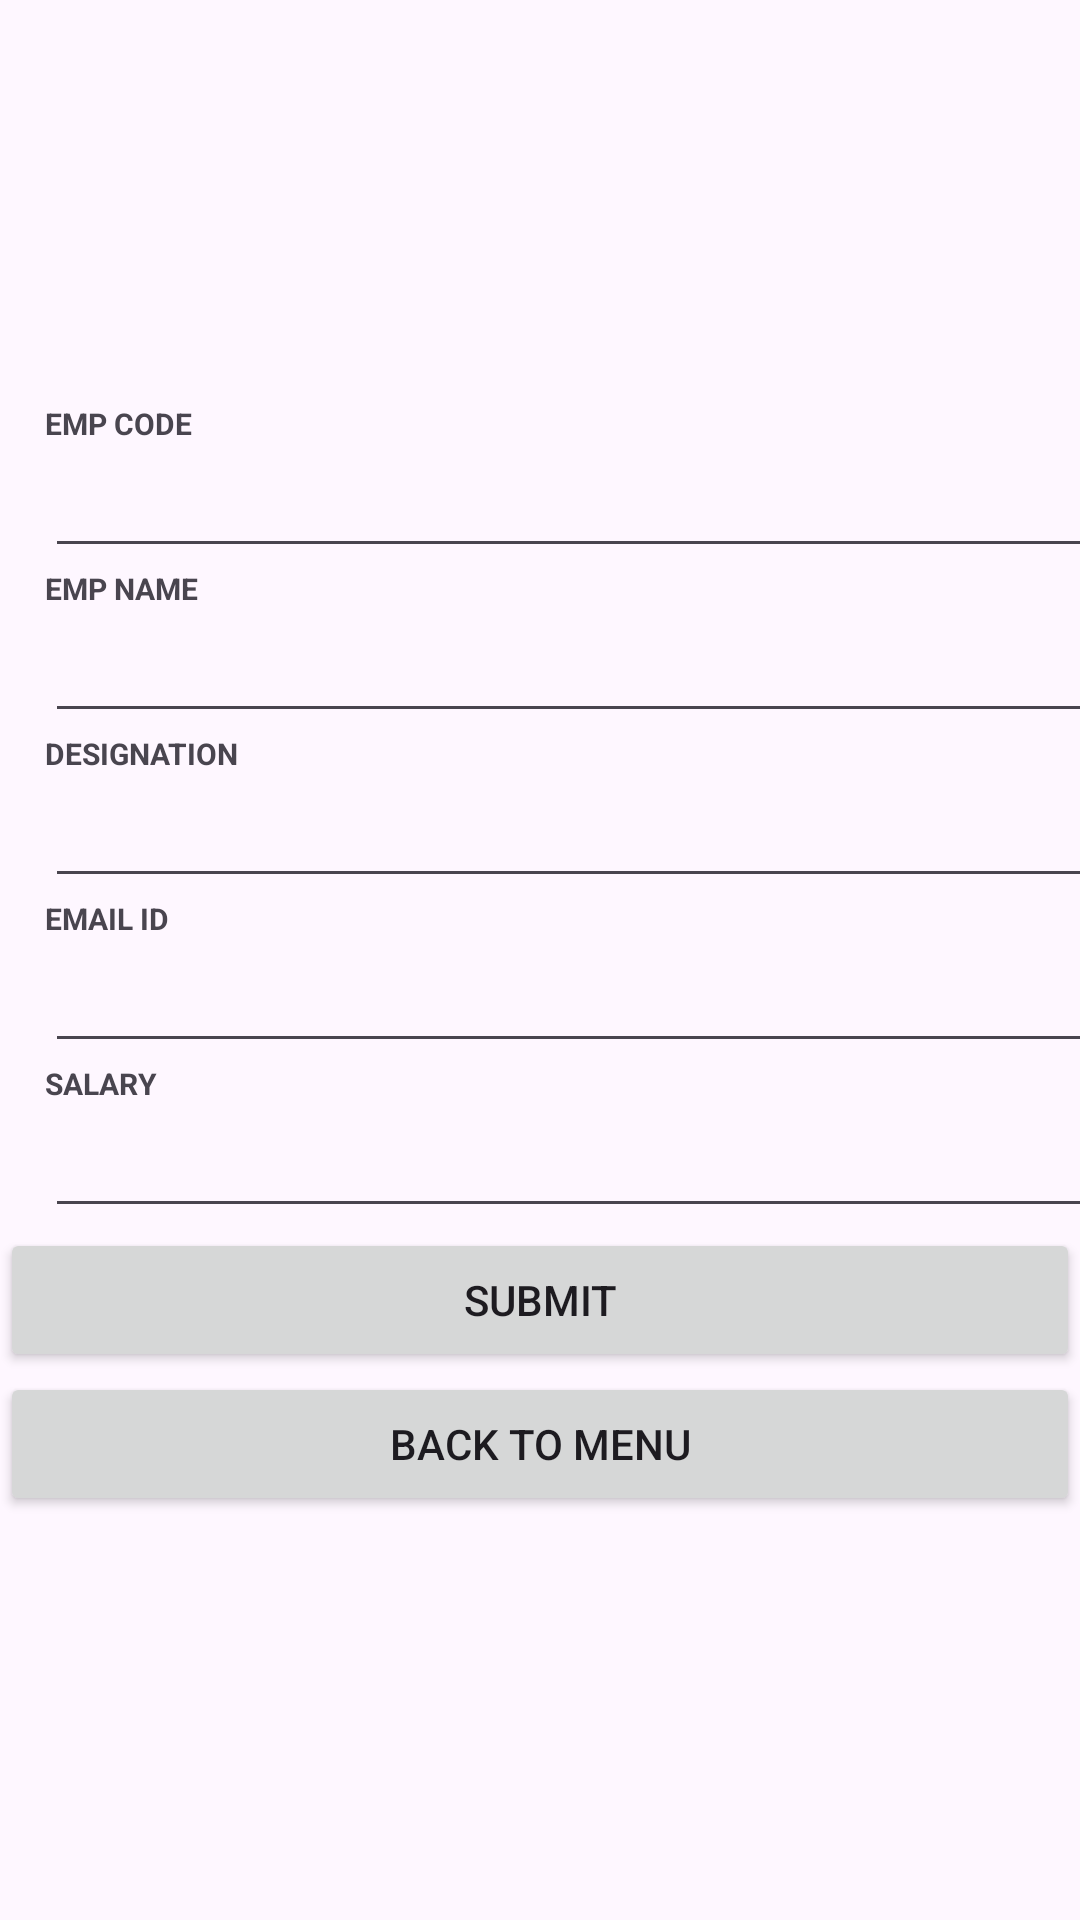

Write the Android layout XML for this screen, with the resource values it uses.
<!-- AndroidManifest.xml: application theme Theme.COMPANYAPP -->
<!-- res/layout/activity_addemp.xml -->
<LinearLayout android:layout_width="match_parent"
    android:layout_height="match_parent"
    android:orientation="vertical"
    android:gravity="center"
    xmlns:android="http://schemas.android.com/apk/res/android">
    <TextView
        android:layout_marginLeft="10dp"
        android:layout_width="match_parent"
        android:layout_height="wrap_content"
        android:text="EMP CODE"
        android:textSize="10dp"
        android:textStyle="bold"/>
    <EditText
        android:layout_marginLeft="10dp"
        android:id="@+id/ecode"
        android:layout_width="match_parent"
        android:layout_height="wrap_content"/>
    <TextView
        android:layout_marginLeft="10dp"
        android:layout_width="match_parent"
        android:layout_height="wrap_content"
        android:text="EMP NAME"
        android:textSize="10dp"
        android:textStyle="bold"/>
    <EditText
        android:layout_marginLeft="10dp"
        android:id="@+id/ename"
        android:layout_width="match_parent"
        android:layout_height="wrap_content"/>
    <TextView
        android:layout_marginLeft="10dp"
        android:layout_width="match_parent"
        android:layout_height="wrap_content"
        android:text="DESIGNATION"
        android:textSize="10dp"
        android:textStyle="bold"/>
    <EditText
        android:layout_marginLeft="10dp"
        android:id="@+id/edes"
        android:layout_width="match_parent"
        android:layout_height="wrap_content"/>
    <TextView
        android:layout_marginLeft="10dp"
        android:layout_width="match_parent"
        android:layout_height="wrap_content"
        android:text="EMAIL ID"
        android:textSize="10dp"
        android:textStyle="bold"/>
    <EditText
        android:layout_marginLeft="10dp"
        android:id="@+id/email"
        android:layout_width="match_parent"
        android:layout_height="wrap_content"/>
    <TextView
        android:layout_marginLeft="10dp"
        android:layout_width="match_parent"
        android:layout_height="wrap_content"
        android:text="SALARY"
        android:textSize="10dp"
        android:textStyle="bold"/>
    <EditText
        android:layout_marginLeft="10dp"
        android:id="@+id/esal"
        android:layout_width="match_parent"
        android:layout_height="wrap_content"/>
    <Button
        android:id="@+id/sub"
        android:text="SUBMIT"
        android:layout_width="match_parent"
        android:layout_height="wrap_content"/>
    <Button
        android:id="@+id/menu"
        android:text="BACK TO MENU"
        android:layout_width="match_parent"
        android:layout_height="wrap_content"/>



</LinearLayout>
<!-- resources referenced by this layout -->
<resources>
  <style name="Theme.COMPANYAPP" parent="Base.Theme.COMPANYAPP" />
  <style name="Base.Theme.COMPANYAPP" parent="Theme.Material3.DayNight.NoActionBar">
          
          
      </style>
</resources>
